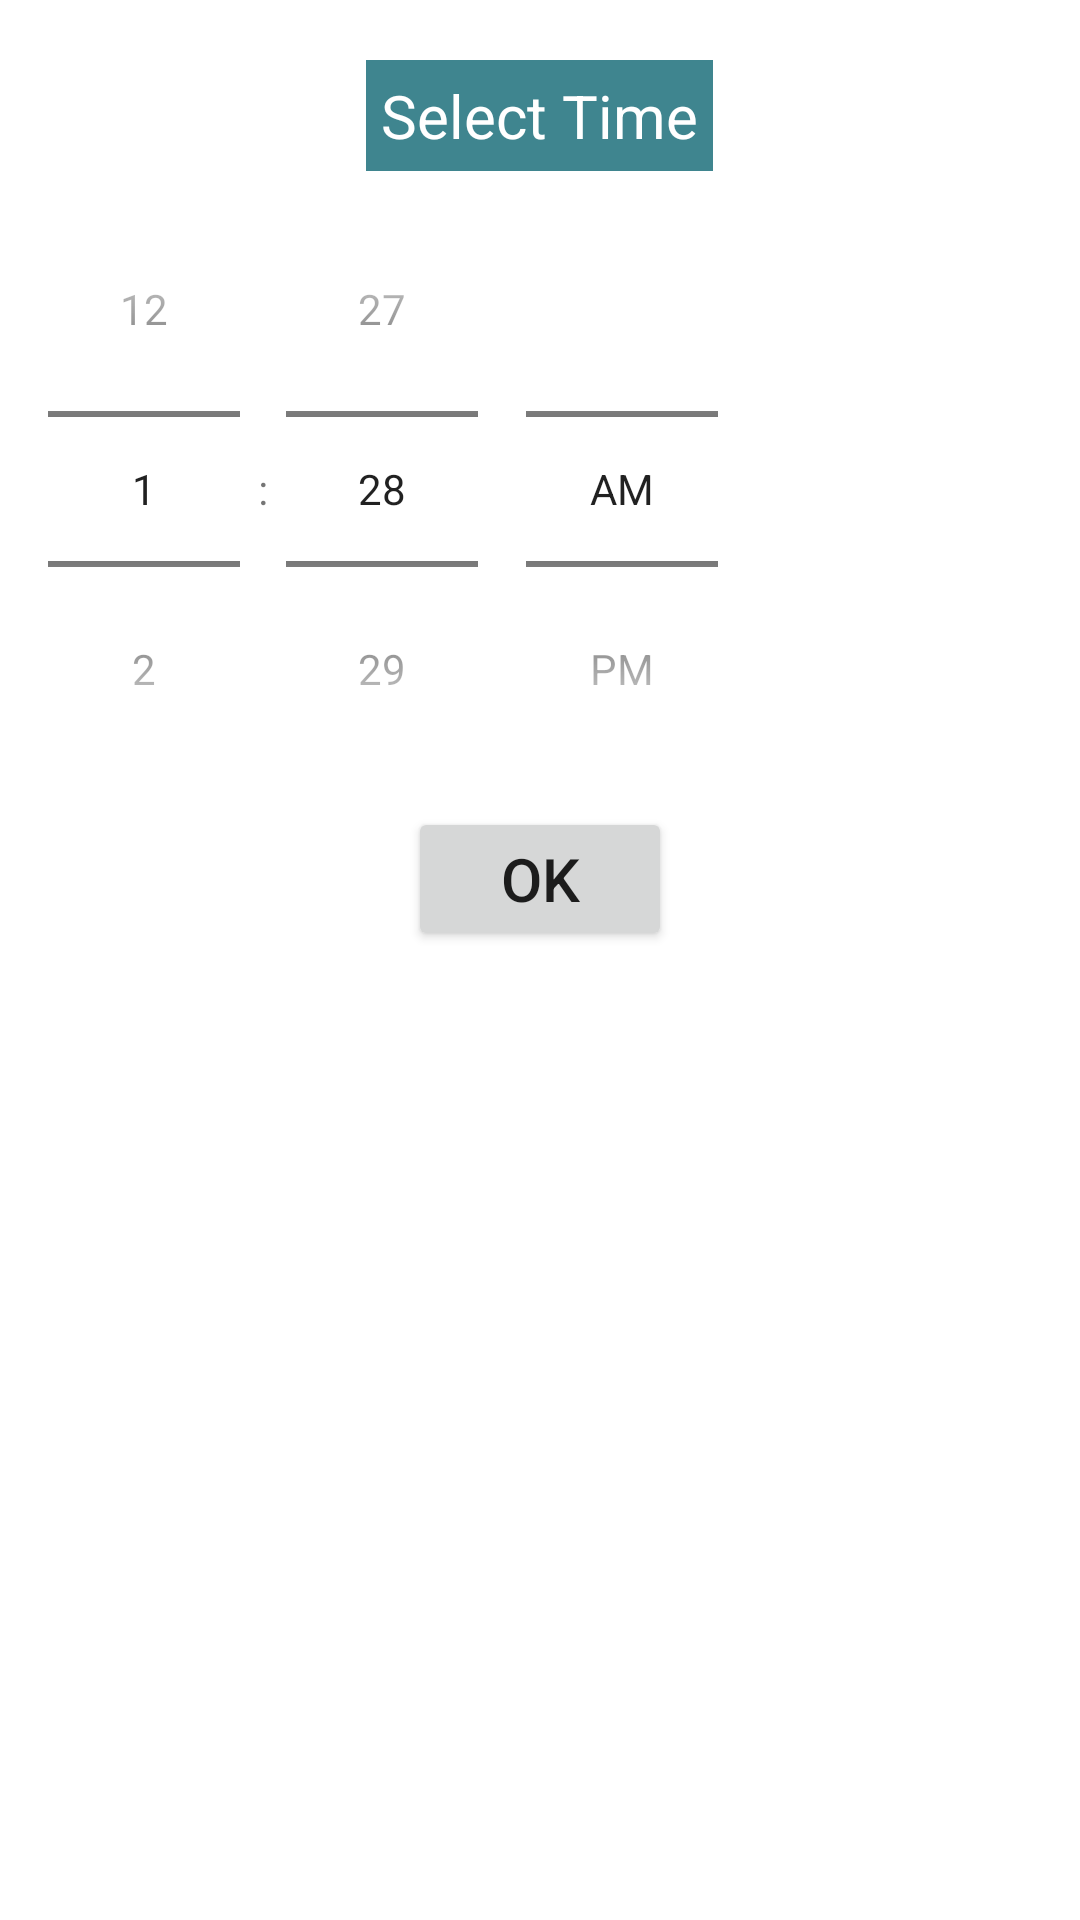

Here is an Android app screen rendered from its layout file. Give the layout XML and the strings, colors and styles it references.
<!-- AndroidManifest.xml: application theme Theme.DrivingTestBooking -->
<!-- res/layout/activity_select_time.xml -->
<?xml version="1.0" encoding="utf-8"?>
<LinearLayout xmlns:android="http://schemas.android.com/apk/res/android"
    xmlns:tools="http://schemas.android.com/tools"
    android:layout_width="match_parent"
    android:layout_height="match_parent"
    android:orientation="vertical"
    android:background="@drawable/layout_bg"
    android:paddingTop="20dp"
    android:layout_margin="10dp">


    <TextView
        android:layout_width="wrap_content"
        android:layout_height="wrap_content"
        android:padding="5dp"
        android:text="@string/title4"
        android:layout_gravity="center"
        android:background="#3f858f"
        android:textColor="#fff"
        android:textSize="20sp"
        />
    <TimePicker
        android:id="@+id/datePicker1"
        android:layout_width="wrap_content"
        android:layout_height="wrap_content"
        android:timePickerMode="spinner"/>
    <Button
        android:id="@+id/OK"
        android:layout_width="wrap_content"
        android:layout_height="wrap_content"
        android:layout_gravity="center"
        android:textSize="20sp"
        android:text="@string/SelectDate_OK"/>
</LinearLayout>
<!-- resources referenced by this layout -->
<resources>
  <string name="SelectDate_OK">OK</string>
  <string name="title4">Select Time</string>
  <style name="Theme.DrivingTestBooking" parent="Theme.MaterialComponents.DayNight.DarkActionBar">
          
          <item name="colorPrimary">@color/purple_500</item>
          <item name="colorPrimaryVariant">@color/purple_700</item>
          <item name="colorOnPrimary">@color/white</item>
          
          <item name="colorSecondary">@color/teal_200</item>
          <item name="colorSecondaryVariant">@color/teal_700</item>
          <item name="colorOnSecondary">@color/black</item>
          
          <item name="android:statusBarColor" tools:targetApi="l">?attr/colorPrimaryVariant</item>
          
      </style>
  <!-- not gathered from this repository: default colours our renderer supplied (Android Studio template values) -->
  <color name="purple_500">#FF6200EE</color>
  <color name="purple_700">#FF3700B3</color>
  <color name="teal_200">#FF03DAC5</color>
  <color name="teal_700">#FF018786</color>
  <color name="black">#FF000000</color>
  <color name="white">#FFFFFFFF</color>
</resources>
